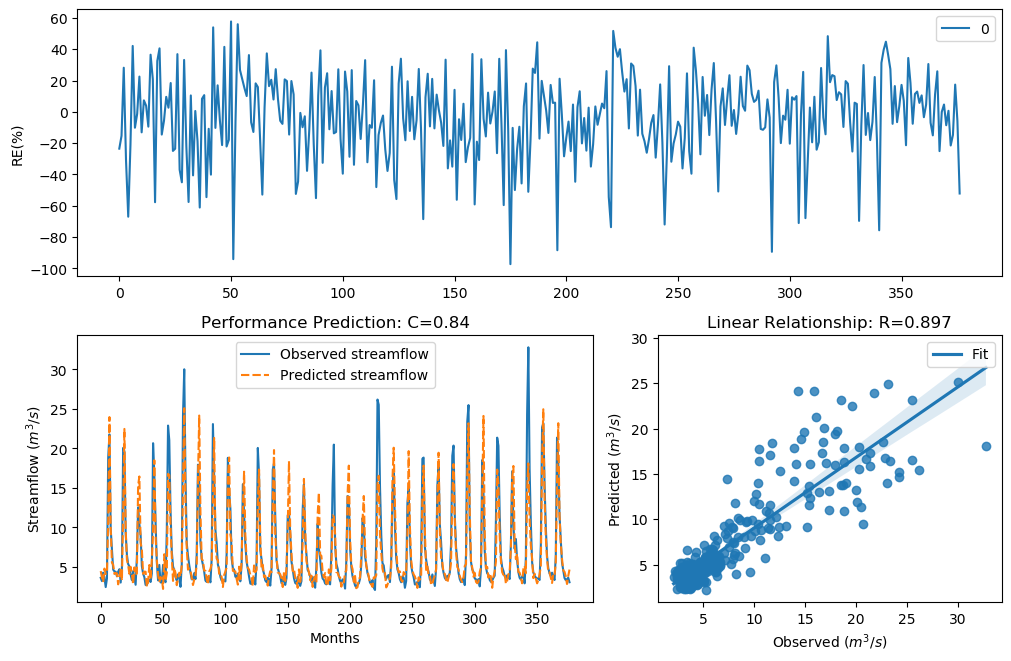

The data file committed next to this chart (first rows):
y_true, y_pred, y_true_scaled, y_pred_scaled
3.63, 4.483, -0.29, -0.04994
3.21, 3.701, -0.4343, -0.2675
4.29, 3.081, -0.09927, -0.483
3.67, 4.798, -0.2773, 0.02523
2.46, 4.107, -0.758, -0.1484
3.54, 4.281, -0.3192, -0.1015
18.82, 10.9, 1.354, 0.8628
21.76, 23.97, 1.476, 1.555
9.83, 9.954, 0.7643, 0.7764
7.16, 5.548, 0.4499, 0.183
4.67, 5.281, -0.004613, 0.13
4.44, 4.114, -0.06076, -0.1465
4.4, 4.227, -0.07088, -0.1158
3.83, 4.192, -0.2281, -0.1253
4.42, 2.807, -0.0658, -0.5955
4.72, 3.737, 0.007159, -0.2563
3.03, 4.779, -0.5031, 0.02082
4.87, 3.288, 0.04161, -0.4059
20.07, 11.93, 1.408, 0.9478
19.62, 22.47, 1.389, 1.502
9.33, 9.86, 0.7138, 0.7673
6.56, 5.932, 0.3597, 0.2542
5.37, 5.228, 0.1479, 0.1189
5.07, 4.137, 0.08563, -0.1402
4.02, 5.024, -0.1728, 0.07562
3.34, 4.126, -0.3873, -0.1431
4.47, 2.823, -0.05324, -0.5886
3.61, 4.945, -0.2964, 0.05832
2.75, 3.987, -0.6205, -0.1821
6.28, 4.199, 0.3143, -0.1235
12.55, 15.31, 0.9944, 1.174
10.44, 16.45, 0.822, 1.237
9.01, 8.066, 0.6798, 0.5703
5.12, 7.198, 0.09631, 0.4552
4.16, 4.137, -0.134, -0.1402
3.72, 4.415, -0.2617, -0.06699
2.73, 4.398, -0.6294, -0.07132
2.73, 2.503, -0.6294, -0.7363
3.43, 3.064, -0.3561, -0.4898
3.4, 5.252, -0.3664, 0.1239
3.1, 3.436, -0.4758, -0.3541
4.17, 5.842, -0.1312, 0.2381
20.66, 9.515, 1.432, 0.7328
16.78, 18.5, 1.255, 1.339
10.67, 8.863, 0.8427, 0.6637
5.59, 5.888, 0.1911, 0.2464
3.31, 4.013, -0.398, -0.1748
5.26, 3.077, 0.1256, -0.4846
3.05, 3.725, -0.4952, -0.26
3.04, 3.586, -0.4992, -0.3043
5.26, 2.224, 0.1256, -0.8849
3.41, 6.618, -0.3629, 0.3689
3.07, 3.248, -0.4874, -0.4202
9.62, 4.237, 0.7435, -0.1133
22.89, 16.77, 1.518, 1.254
21.04, 16.65, 1.448, 1.248
12.14, 10.3, 0.9637, 0.809
7, 6.294, 0.4268, 0.3165
5.08, 3.238, 0.08777, -0.4238
4.58, 4.887, -0.02618, 0.04543
... 317 more rows
